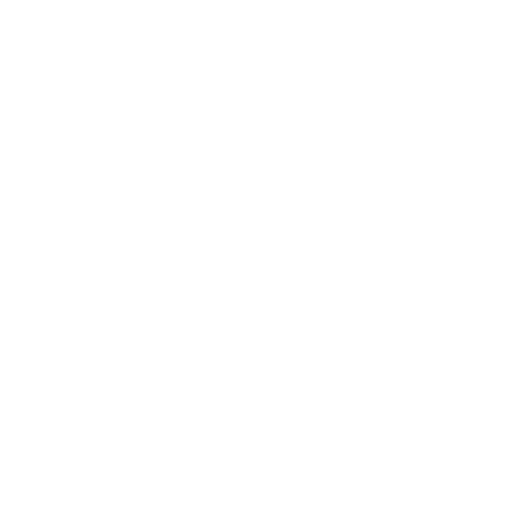
t = 0.00 s
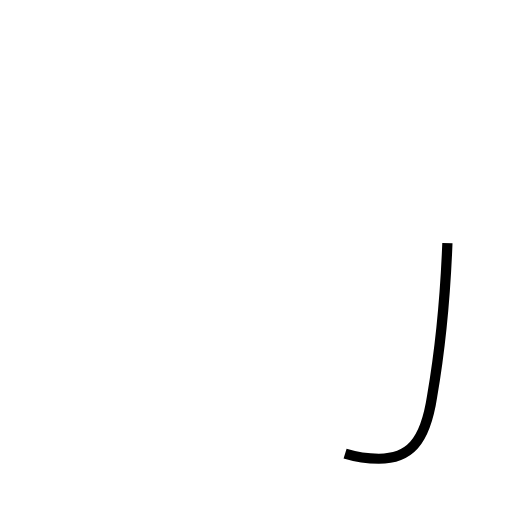
t = 0.82 s
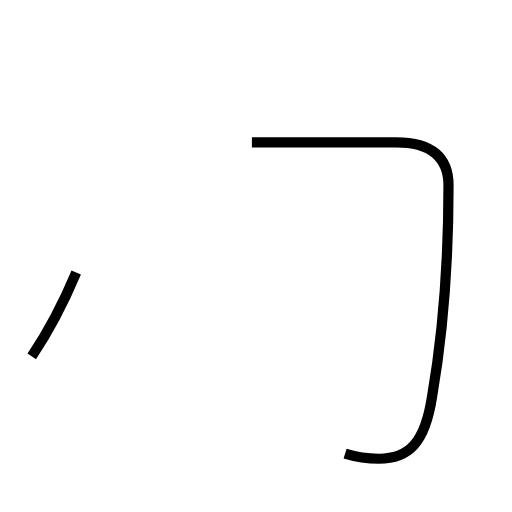
t = 1.92 s
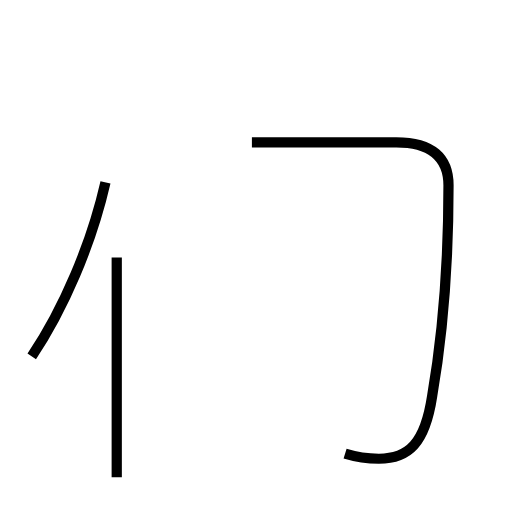
t = 2.84 s
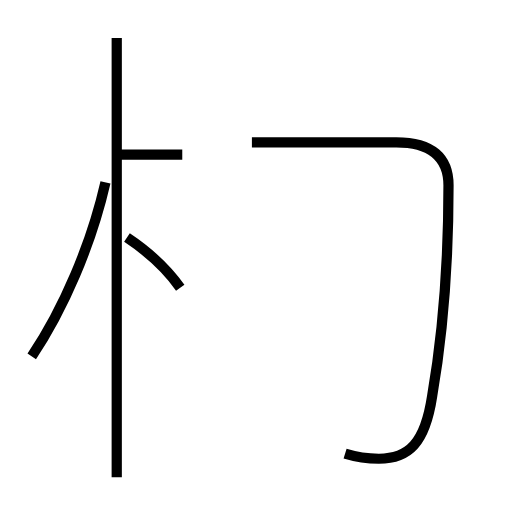
t = 3.90 s
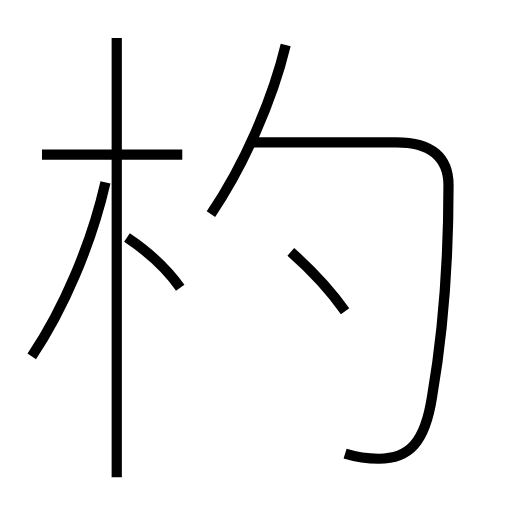
t = 4.89 s

The animated SVG that drew these frames (rendered in a browser with its animation timeline set to each time). Animation: 7 SMIL elements (animate=7); one cycle of 4.89 s.

<?xml version='1.0' encoding='utf-8'?>
<svg viewBox="0.0 -6.0 50.0 50.0" version="1.1" xmlns="http://www.w3.org/2000/svg"><rect x="-1000" y="-1000" width="2000" height="2000" stroke="white" fill="white" /><g style="fill:none;stroke:#000000;stroke-width:1"><path d="M 33.7 0.3 C 35.0 0.7 36.0 0.8 37.0 0.8 C 39.9 0.8 41.5 -0.7 42.2 -5.3 C 43.2 -11.1 43.8 -18.2 43.8 -25.9 C 43.8 -28.6 42.2 -30.1 38.7 -30.1 L 24.6 -30.1 " transform="translate(0.0 38.0)" stroke-dasharray="54.64994945179939" stroke-dashoffset="54.64994945179939"><animate attributeName="stroke-dashoffset" from="54.64994945179939" to="0" dur="1.6394984835539816s" begin="0s" fill="freeze" /></path><path d="M 3.1 -9.2 C 6.2 -13.8 8.9 -20.1 10.3 -26.2 " transform="translate(0.0 38.0)" stroke-dasharray="18.557698468887384" stroke-dashoffset="18.557698468887384"><animate attributeName="stroke-dashoffset" from="18.557698468887384" to="0" dur="0.5567309540666215s" begin="1.6394984835539816s" fill="freeze" /></path><path d="M 11.4 2.6 L 11.4 -40.3 " transform="translate(0.0 38.0)" stroke-dasharray="42.9" stroke-dashoffset="42.9"><animate attributeName="stroke-dashoffset" from="42.9" to="0" dur="1.287s" begin="2.196229437620603s" fill="freeze" /></path><path d="M 17.6 -15.9 C 16.4 -17.6 14.5 -19.4 12.4 -20.8 " transform="translate(0.0 38.0)" stroke-dasharray="7.182327374657452" stroke-dashoffset="7.182327374657452"><animate attributeName="stroke-dashoffset" from="7.182327374657452" to="0" dur="0.21546982123972355s" begin="3.483229437620603s" fill="freeze" /></path><path d="M 17.8 -28.9 L 4.1 -28.9 " transform="translate(0.0 38.0)" stroke-dasharray="13.700000000000001" stroke-dashoffset="13.700000000000001"><animate attributeName="stroke-dashoffset" from="13.700000000000001" to="0" dur="0.41100000000000003s" begin="3.6986992588603265s" fill="freeze" /></path><path d="M 33.7 -13.6 C 32.3 -15.6 30.1 -17.9 28.4 -19.4 " transform="translate(0.0 38.0)" stroke-dasharray="7.872521399240538" stroke-dashoffset="7.872521399240538"><animate attributeName="stroke-dashoffset" from="7.872521399240538" to="0" dur="0.23617564197721613s" begin="4.109699258860326s" fill="freeze" /></path><path d="M 20.6 -23.1 C 23.8 -27.8 26.6 -34.2 27.9 -39.6" transform="translate(0.0 38.0)" stroke-dasharray="18.13011883640364" stroke-dashoffset="18.13011883640364"><animate attributeName="stroke-dashoffset" from="18.13011883640364" to="0" dur="0.5439035650921091s" begin="4.345874900837543s" fill="freeze" /></path></g></svg>
